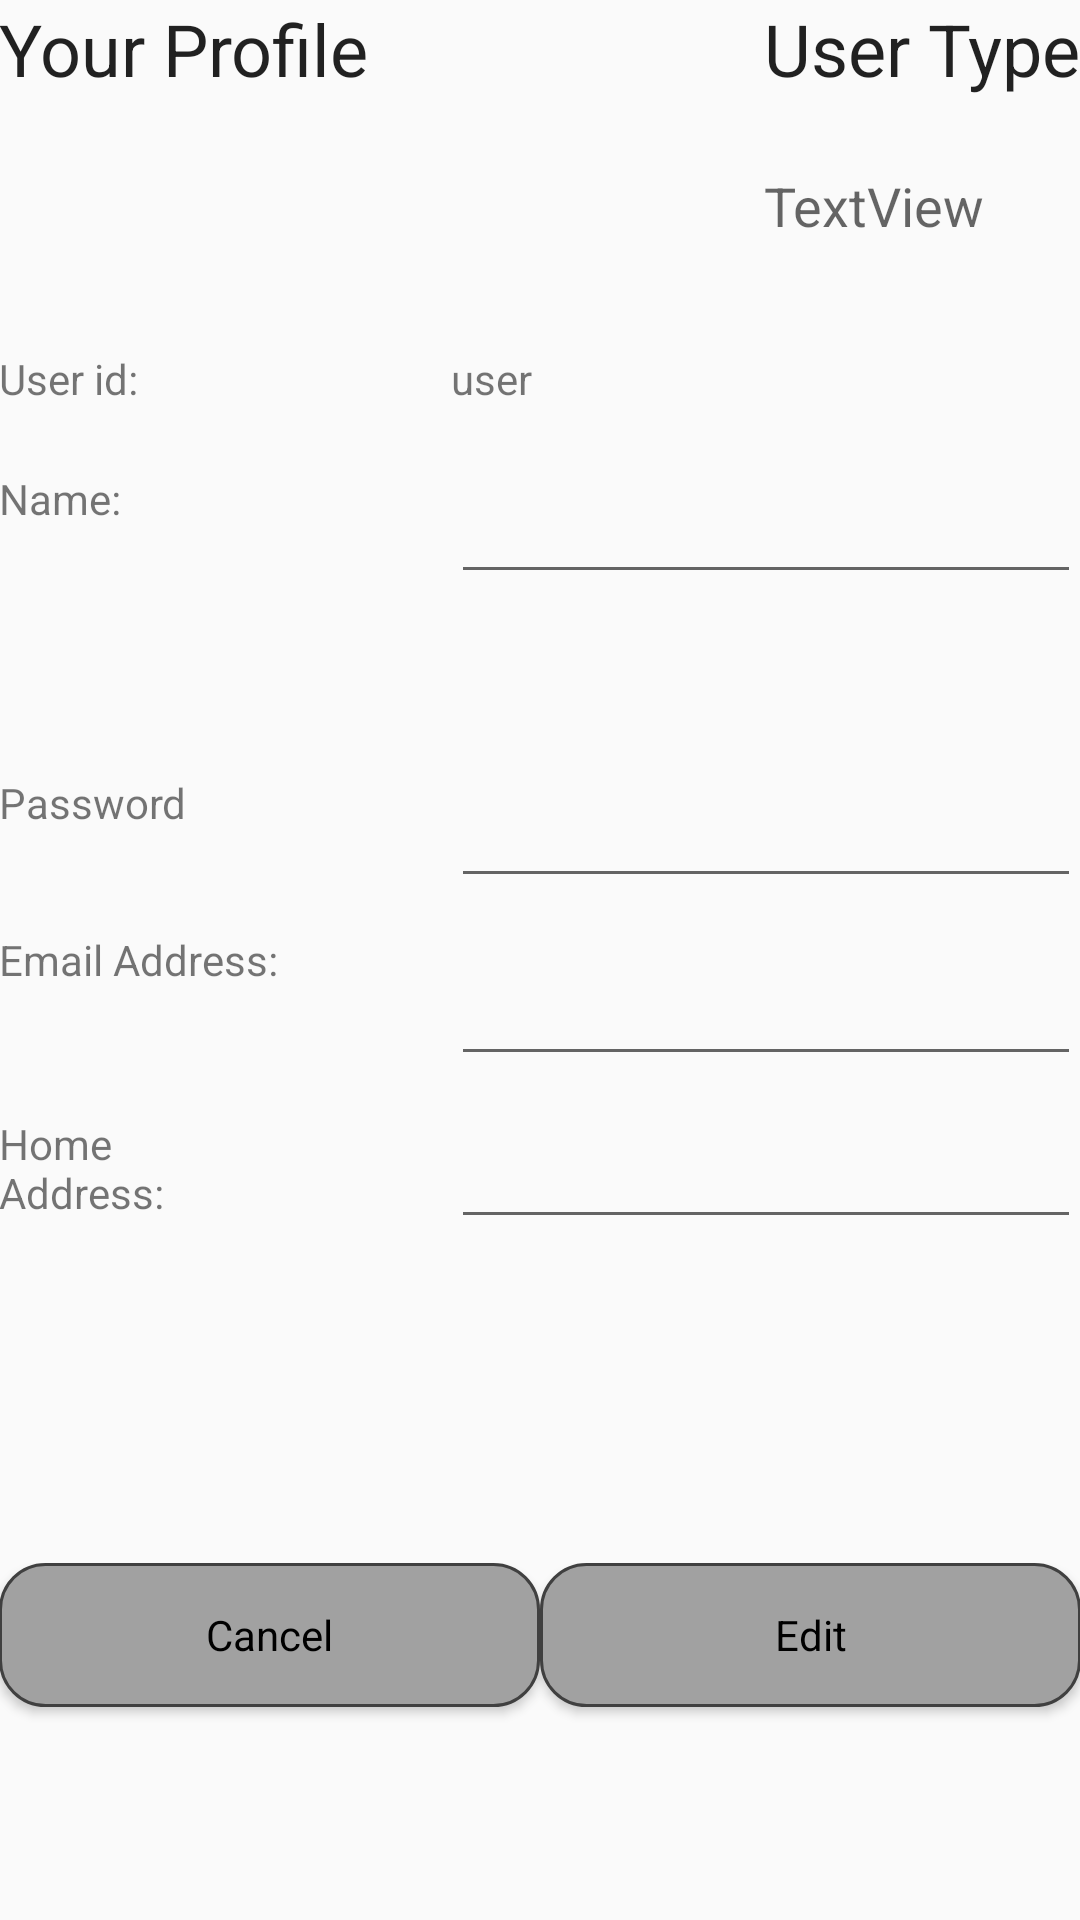

Reconstruct the res/layout file that produces this screen, plus the resources it refers to.
<!-- AndroidManifest.xml: application theme AppTheme -->
<!-- res/layout/activity_profile_screen.xml -->
<?xml version="1.0" encoding="utf-8"?>
<RelativeLayout xmlns:android="http://schemas.android.com/apk/res/android"
    xmlns:tools="http://schemas.android.com/tools"
    android:layout_width="match_parent"
    android:layout_height="match_parent"
    android:paddingBottom="@dimen/activity_vertical_margin"
    android:paddingLeft="@dimen/activity_horizontal_margin"
    android:paddingRight="@dimen/activity_horizontal_margin"
    android:paddingTop="@dimen/activity_vertical_margin"
    tools:context="com.example.olivia.myapplication.controller.ProfileActivity">

    <TextView
        android:id="@+id/Title_source"
        android:layout_width="wrap_content"
        android:layout_height="wrap_content"
        android:layout_alignParentLeft="true"
        android:layout_alignParentStart="true"
        android:layout_alignParentTop="true"
        android:text="@string/your_profile"
        android:textAppearance="@style/TextAppearance.AppCompat.Headline" />

    <EditText
        android:layout_width="wrap_content"
        android:layout_height="wrap_content"
        android:inputType="textPersonName"
        android:ems="10"
        android:id="@+id/name"
        android:layout_below="@+id/_username"
        android:layout_alignParentRight="true"
        android:layout_alignParentEnd="true" />

    <LinearLayout
        android:layout_width="match_parent"
        android:layout_height="wrap_content"
        android:orientation="horizontal"
        android:id="@+id/linearLayout3"
        android:layout_marginBottom="10dp"
        android:layout_alignParentBottom="true"
        android:layout_alignParentLeft="true"
        android:layout_alignParentStart="true">

        <Button
            android:id="@+id/Cancel"
            style="@android:style/Widget.Button"
            android:layout_width="wrap_content"
            android:layout_height="wrap_content"
            android:layout_marginBottom="61dp"
            android:layout_weight="1"
            android:background="@drawable/menu_buttons"
            android:text="@string/cancel" />

        <Button
            android:id="@+id/edit"
            style="@android:style/Widget.Button"
            android:layout_width="wrap_content"
            android:layout_height="wrap_content"
            android:layout_weight="1"
            android:background="@drawable/menu_buttons"
            android:text="@string/edit" />
    </LinearLayout>

    <TextView
        android:id="@+id/textView4"
        android:layout_width="wrap_content"
        android:layout_height="wrap_content"
        android:text="@string/name"
        android:layout_below="@+id/_username"
        android:layout_alignParentLeft="true"
        android:layout_alignParentStart="true" />

    <TextView
        android:text="@string/password"
        android:layout_width="wrap_content"
        android:layout_height="wrap_content"
        android:layout_alignTop="@+id/_password"
        android:layout_alignParentLeft="true"
        android:layout_alignParentStart="true" />

    <EditText
        android:layout_width="wrap_content"
        android:layout_height="wrap_content"
        android:ems="10"
        android:id="@+id/_password"
        android:inputType="textPassword"
        android:layout_above="@+id/textView5"
        android:layout_alignParentRight="true"
        android:layout_alignParentEnd="true"
        android:layout_marginBottom="11dp" />

    <EditText
        android:id="@+id/EmailAddress"
        android:layout_width="wrap_content"
        android:layout_height="wrap_content"
        android:ems="10"
        android:inputType="textEmailAddress"
        android:layout_alignTop="@+id/textView5"
        android:layout_alignParentRight="true"
        android:layout_alignParentEnd="true"
        android:layout_marginTop="7dp" />

    <EditText
        android:layout_width="wrap_content"
        android:layout_height="wrap_content"
        android:inputType="textPostalAddress"
        android:ems="10"
        android:id="@+id/HomeAddress"
        android:layout_alignTop="@+id/textView6"
        android:layout_alignParentRight="true"
        android:layout_alignParentEnd="true" />

    <TextView
        android:text="@string/home_address"
        android:layout_width="wrap_content"
        android:layout_height="wrap_content"
        android:id="@+id/textView6"
        android:layout_below="@+id/EmailAddress"
        android:layout_alignRight="@+id/textView5"
        android:layout_alignEnd="@+id/textView5"
        android:layout_marginTop="13dp" />

    <TextView
        android:text="@string/email_address"
        android:layout_width="wrap_content"
        android:layout_height="wrap_content"
        android:id="@+id/textView5"
        android:layout_centerVertical="true"
         />

    <TextView
        android:id="@+id/textView"
        android:layout_width="wrap_content"
        android:layout_height="wrap_content"
        android:text="@string/user_id"
        android:layout_marginTop="36dp"
        android:layout_below="@+id/user_type"
        android:layout_alignParentLeft="true"
        android:layout_alignParentStart="true" />

    <TextView
        android:id="@+id/_username"
        android:layout_width="200dp"
        android:layout_height="40dp"
        android:text="@string/user"
        android:layout_alignTop="@+id/textView"
        android:layout_alignLeft="@+id/name"
        android:layout_alignStart="@+id/name" />

    <TextView
        android:id="@+id/textView11"
        android:layout_width="wrap_content"
        android:layout_height="wrap_content"
        android:text="@string/user_type"
        android:textAppearance="@style/TextAppearance.AppCompat.Headline"
        android:layout_alignParentRight="true"
        android:layout_alignParentEnd="true" />

    <TextView
        android:id="@+id/user_type"
        android:layout_width="wrap_content"
        android:layout_height="wrap_content"
        android:text="TextView"
        android:textAppearance="@style/TextAppearance.AppCompat.Medium"
        android:layout_marginTop="24dp"
        android:layout_below="@+id/Title_source"
        android:layout_alignLeft="@+id/textView11"
        android:layout_alignStart="@+id/textView11" />

</RelativeLayout>
<!-- resources referenced by this layout -->
<resources>
  <!-- drawable menu_buttons (drawable) -->
  <?xml version="1.0" encoding="utf-8"?>
  <shape xmlns:android="http://schemas.android.com/apk/res/android" android:shape="rectangle">
      <stroke android:width="1dp" android:color="#FF404040" />
      <corners android:radius="15dp" />
      <solid android:color="#a1a1a1" />
  </shape>
  <string name="cancel">Cancel</string>
  <string name="edit">Edit</string>
  <string name="email_address">Email Address:</string>
  <string name="home_address">Home Address:</string>
  <string name="name">Name:</string>
  <string name="password">Password</string>
  <string name="user">user</string>
  <string name="user_id">User id:</string>
  <string name="user_type">User Type</string>
  <string name="your_profile">Your Profile</string>
  <style name="AppTheme" parent="Theme.AppCompat.Light.DarkActionBar">
          
          <item name="actionOverflowMenuStyle">@style/OverflowMenu</item>
          <item name="colorPrimary">@color/colorPrimary</item>
          <item name="colorPrimaryDark">@color/colorPrimaryDark</item>
          <item name="colorAccent">@color/colorAccent</item>
      </style>
  <style name="OverflowMenu" parent="Widget.AppCompat.PopupMenu.Overflow">
          <item name="android:windowDisablePreview">true</item>
          <item name="overlapAnchor">false</item>
          <item name="android:dropDownVerticalOffset">5.0dp</item>
          
      </style>
  <color name="colorPrimary">#3fb8af</color>
  <color name="colorPrimaryDark">#FF3D7F</color>
  <color name="colorAccent">#DAD8A7</color>
</resources>
